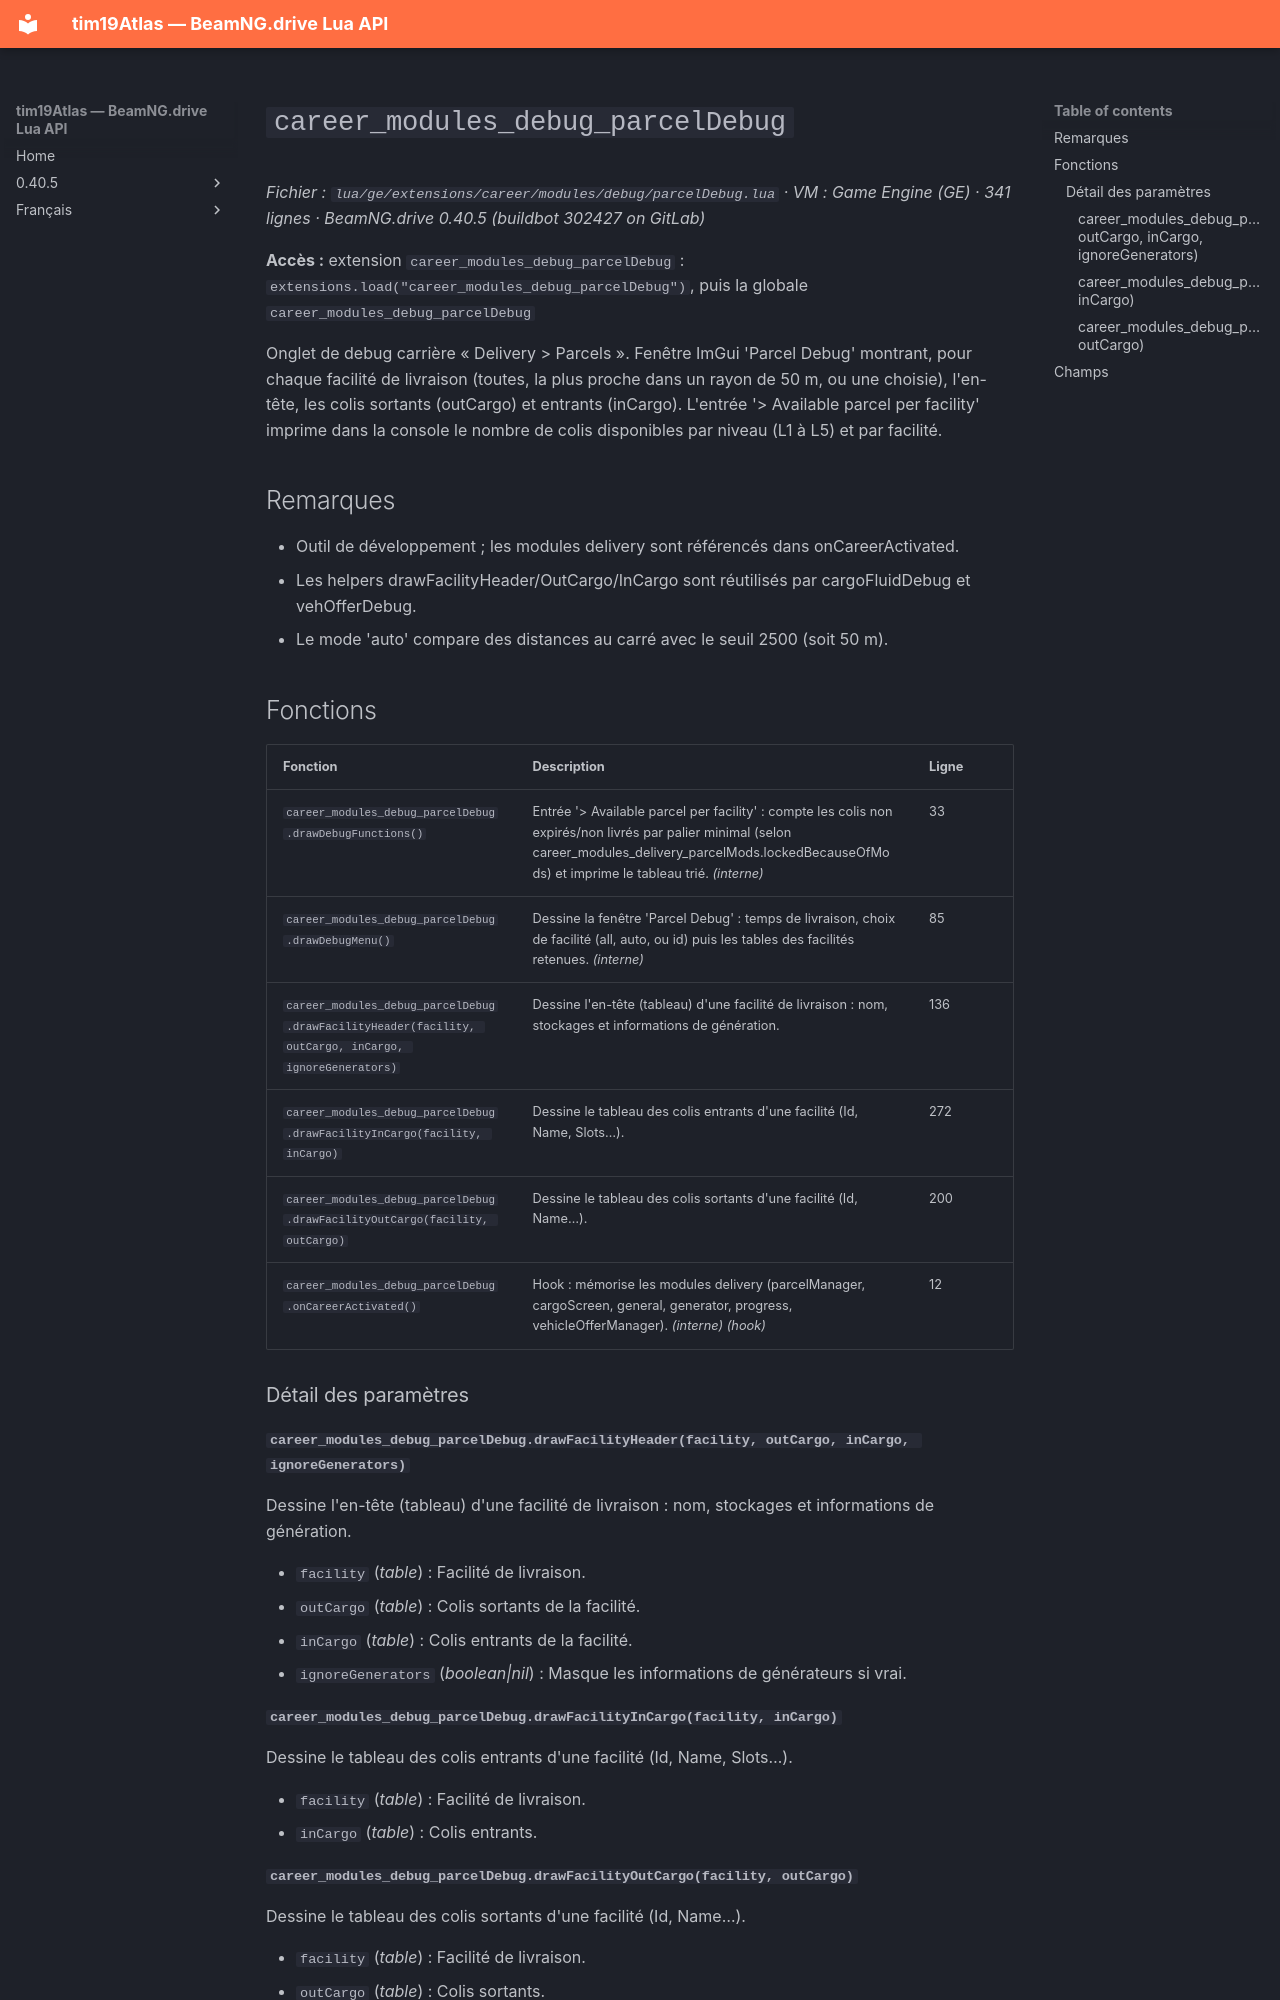

repository: Tim0219800/beamng-lua-atlas · page: fr/0.40.5/ge/extensions/career/modules/debug/parcelDebug.html · generator: mkdocs

# `career_modules_debug_parcelDebug`

*Fichier : `lua/ge/extensions/career/modules/debug/parcelDebug.lua` · VM : Game Engine (GE) · 341 lignes · BeamNG.drive 0.40.5 (buildbot 302427 on GitLab)*

**Accès :** extension `career_modules_debug_parcelDebug` : `extensions.load("career_modules_debug_parcelDebug")`, puis la globale `career_modules_debug_parcelDebug`

Onglet de debug carrière « Delivery > Parcels ». Fenêtre ImGui 'Parcel Debug' montrant, pour chaque facilité de livraison (toutes, la plus proche dans un rayon de 50 m, ou une choisie), l'en-tête, les colis sortants (outCargo) et entrants (inCargo). L'entrée '> Available parcel per facility' imprime dans la console le nombre de colis disponibles par niveau (L1 à L5) et par facilité.

## Remarques

- Outil de développement ; les modules delivery sont référencés dans onCareerActivated.
- Les helpers drawFacilityHeader/OutCargo/InCargo sont réutilisés par cargoFluidDebug et vehOfferDebug.
- Le mode 'auto' compare des distances au carré avec le seuil 2500 (soit 50 m).

## Fonctions

| Fonction | Description | Ligne |
|---|---|---|
| `career_modules_debug_parcelDebug.drawDebugFunctions()` | Entrée '> Available parcel per facility' : compte les colis non expirés/non livrés par palier minimal (selon career_modules_delivery_parcelMods.lockedBecauseOfMods) et imprime le tableau trié. *(interne)* | 33 |
| `career_modules_debug_parcelDebug.drawDebugMenu()` | Dessine la fenêtre 'Parcel Debug' : temps de livraison, choix de facilité (all, auto, ou id) puis les tables des facilités retenues. *(interne)* | 85 |
| `career_modules_debug_parcelDebug.drawFacilityHeader(facility, outCargo, inCargo, ignoreGenerators)` | Dessine l'en-tête (tableau) d'une facilité de livraison : nom, stockages et informations de génération. | 136 |
| `career_modules_debug_parcelDebug.drawFacilityInCargo(facility, inCargo)` | Dessine le tableau des colis entrants d'une facilité (Id, Name, Slots…). | 272 |
| `career_modules_debug_parcelDebug.drawFacilityOutCargo(facility, outCargo)` | Dessine le tableau des colis sortants d'une facilité (Id, Name…). | 200 |
| `career_modules_debug_parcelDebug.onCareerActivated()` | Hook : mémorise les modules delivery (parcelManager, cargoScreen, general, generator, progress, vehicleOfferManager). *(interne)* *(hook)* | 12 |

### Détail des paramètres

#### `career_modules_debug_parcelDebug.drawFacilityHeader(facility, outCargo, inCargo, ignoreGenerators)`

Dessine l'en-tête (tableau) d'une facilité de livraison : nom, stockages et informations de génération.

- `facility` (*table*) : Facilité de livraison.
- `outCargo` (*table*) : Colis sortants de la facilité.
- `inCargo` (*table*) : Colis entrants de la facilité.
- `ignoreGenerators` (*boolean|nil*) : Masque les informations de générateurs si vrai.
